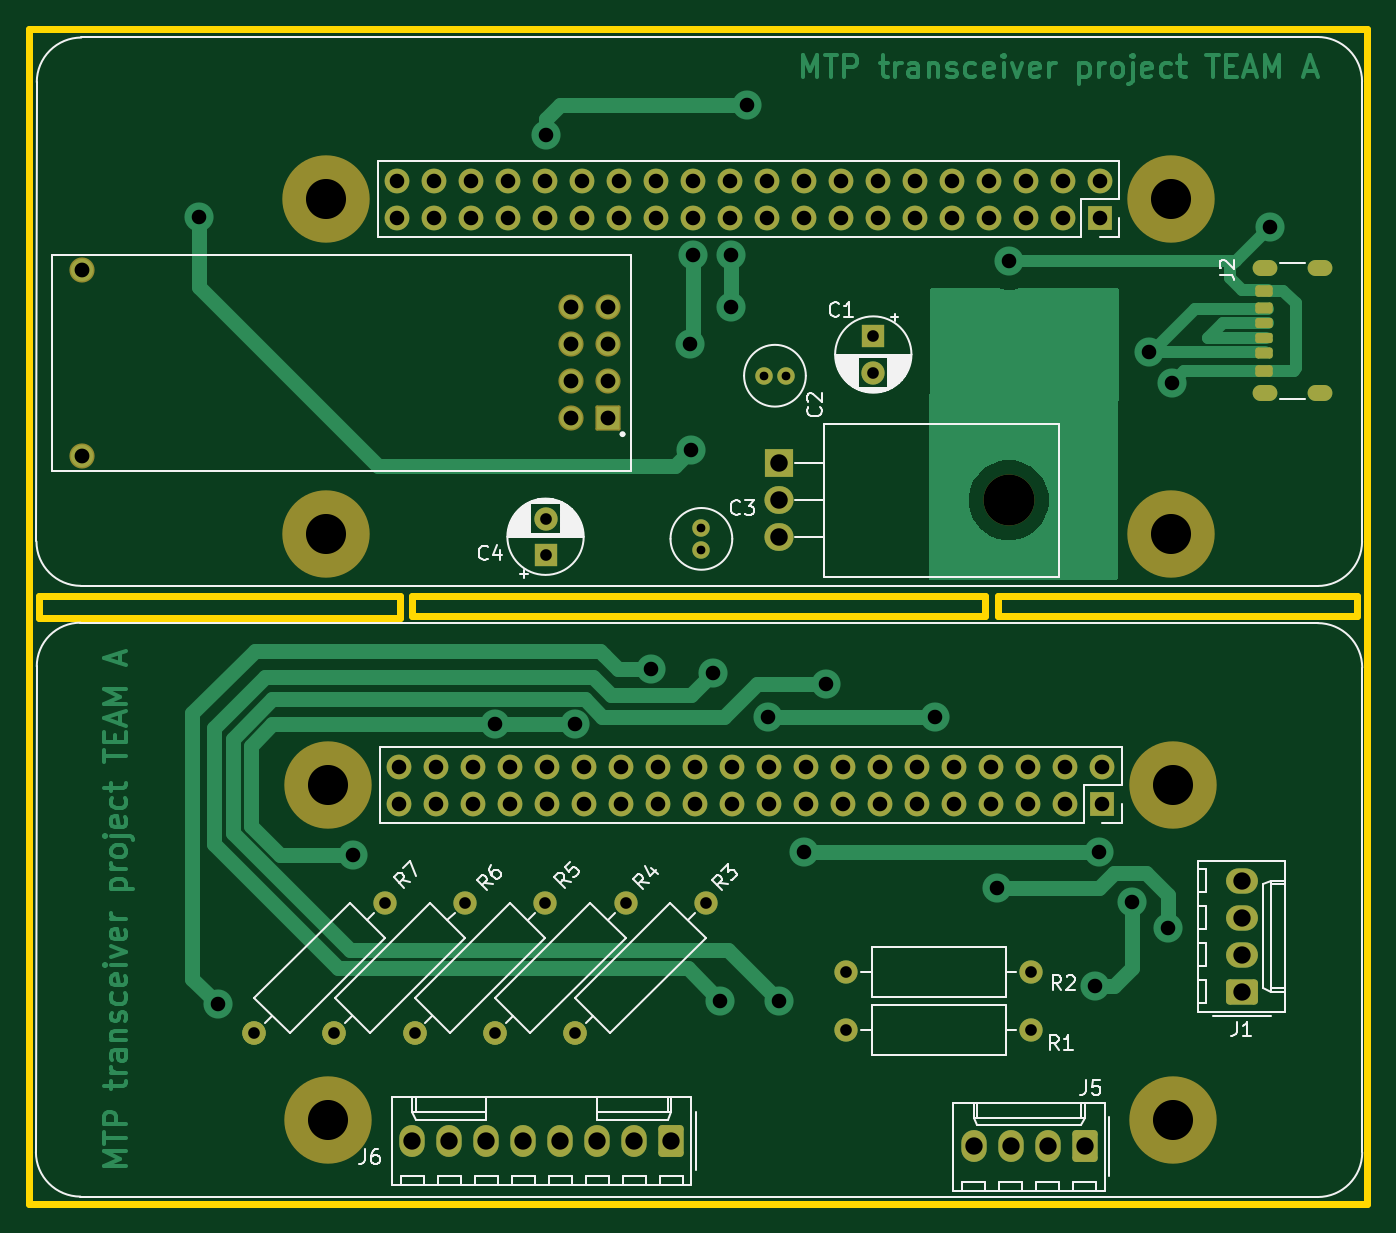
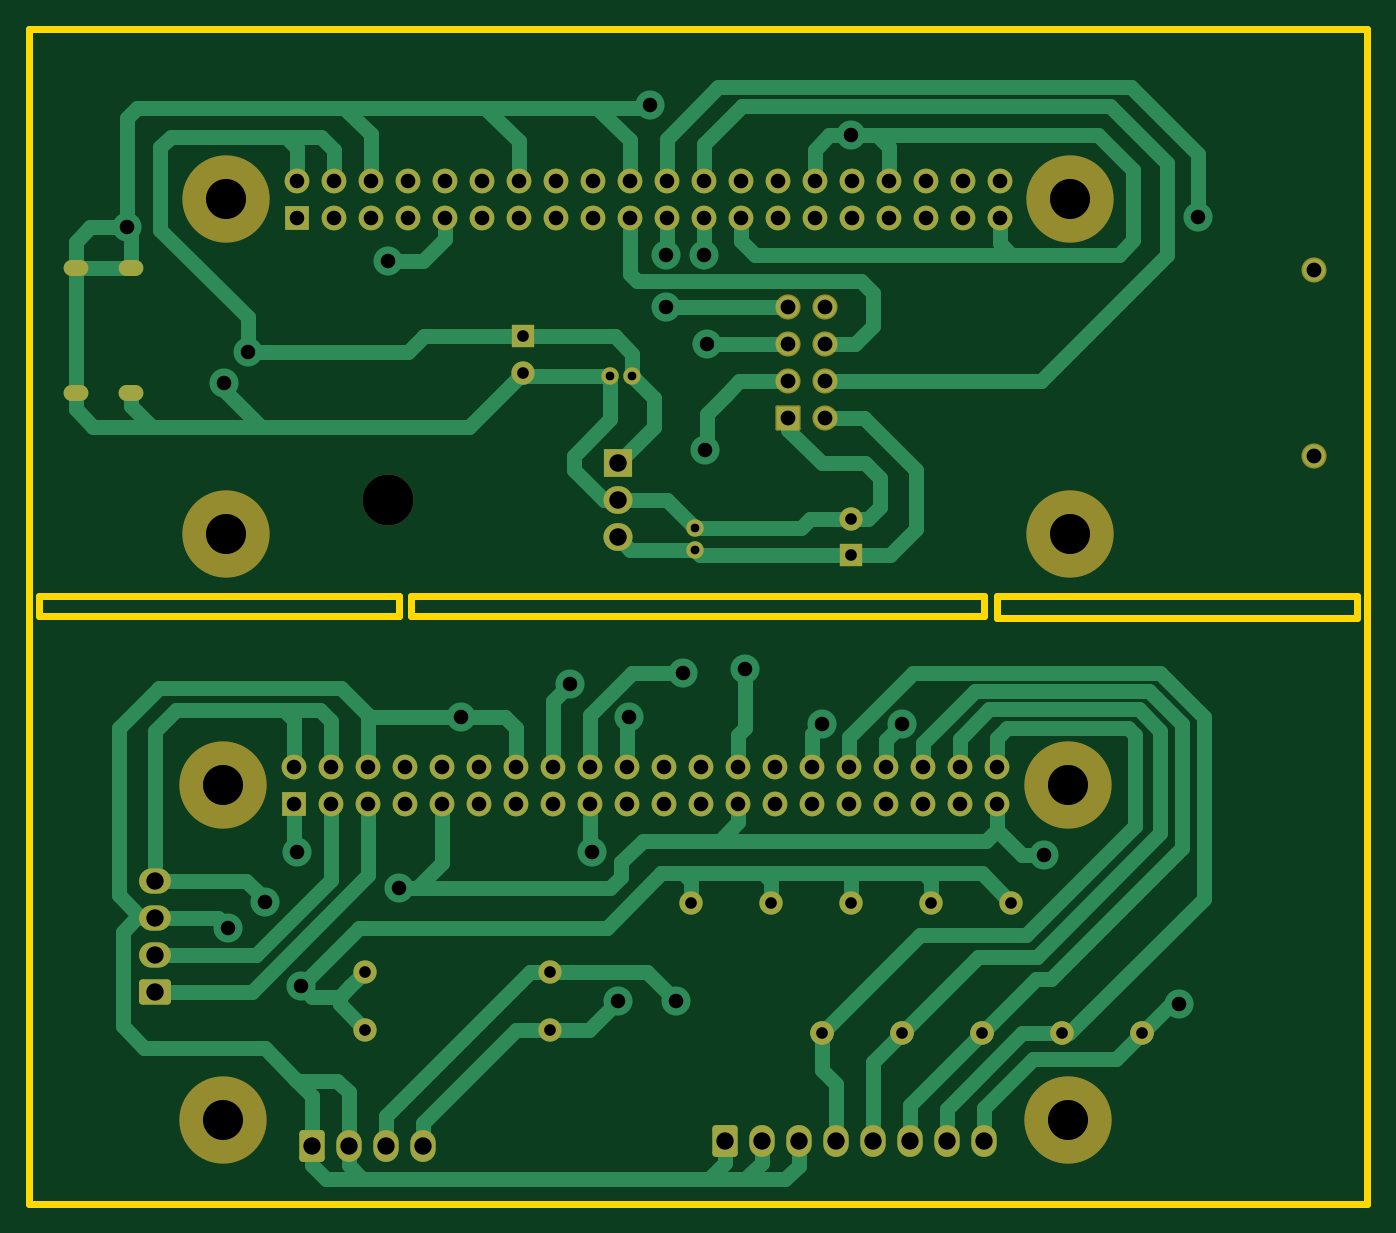
Circuit board: 10 layer files. Board 91.9 x 80.6 mm.
- bottom_copper: raspberry_pi_hat-B_Cu.gbl (23147 bytes)
- bottom_mask: raspberry_pi_hat-B_Mask.gbs (6048 bytes)
- bottom_silk: raspberry_pi_hat-B_Silkscreen.gbo (496 bytes)
- outline: raspberry_pi_hat-Edge_Cuts.gm1 (1045 bytes)
- top_copper: raspberry_pi_hat-F_Cu.gtl (35636 bytes)
- top_mask: raspberry_pi_hat-F_Mask.gts (6864 bytes)
- paste: raspberry_pi_hat-F_Paste.gtp (1993 bytes)
- top_silk: raspberry_pi_hat-F_Silkscreen.gto (39414 bytes)
- drill: raspberry_pi_hat-NPTH.drl (556 bytes)
- drill: raspberry_pi_hat-PTH.drl (3613 bytes)

=== bottom_copper: raspberry_pi_hat-B_Cu.gbl (23147 bytes, source omitted) ===
=== bottom_mask: raspberry_pi_hat-B_Mask.gbs ===
G04 #@! TF.GenerationSoftware,KiCad,Pcbnew,8.0.5*
G04 #@! TF.CreationDate,2024-10-16T23:16:24+02:00*
G04 #@! TF.ProjectId,raspberry_pi_hat,72617370-6265-4727-9279-5f70695f6861,rev?*
G04 #@! TF.SameCoordinates,Original*
G04 #@! TF.FileFunction,Soldermask,Bot*
G04 #@! TF.FilePolarity,Negative*
%FSLAX46Y46*%
G04 Gerber Fmt 4.6, Leading zero omitted, Abs format (unit mm)*
G04 Created by KiCad (PCBNEW 8.0.5) date 2024-10-16 23:16:24*
%MOMM*%
%LPD*%
G01*
G04 APERTURE LIST*
G04 Aperture macros list*
%AMRoundRect*
0 Rectangle with rounded corners*
0 $1 Rounding radius*
0 $2 $3 $4 $5 $6 $7 $8 $9 X,Y pos of 4 corners*
0 Add a 4 corners polygon primitive as box body*
4,1,4,$2,$3,$4,$5,$6,$7,$8,$9,$2,$3,0*
0 Add four circle primitives for the rounded corners*
1,1,$1+$1,$2,$3*
1,1,$1+$1,$4,$5*
1,1,$1+$1,$6,$7*
1,1,$1+$1,$8,$9*
0 Add four rect primitives between the rounded corners*
20,1,$1+$1,$2,$3,$4,$5,0*
20,1,$1+$1,$4,$5,$6,$7,0*
20,1,$1+$1,$6,$7,$8,$9,0*
20,1,$1+$1,$8,$9,$2,$3,0*%
%AMHorizOval*
0 Thick line with rounded ends*
0 $1 width*
0 $2 $3 position (X,Y) of the first rounded end (center of the circle)*
0 $4 $5 position (X,Y) of the second rounded end (center of the circle)*
0 Add line between two ends*
20,1,$1,$2,$3,$4,$5,0*
0 Add two circle primitives to create the rounded ends*
1,1,$1,$2,$3*
1,1,$1,$4,$5*%
G04 Aperture macros list end*
%ADD10O,1.700000X1.700000*%
%ADD11R,1.700000X1.700000*%
%ADD12C,6.000000*%
%ADD13C,1.600000*%
%ADD14HorizOval,1.600000X0.000000X0.000000X0.000000X0.000000X0*%
%ADD15O,1.700000X1.100000*%
%ADD16C,1.200000*%
%ADD17RoundRect,0.250000X0.845000X-0.620000X0.845000X0.620000X-0.845000X0.620000X-0.845000X-0.620000X0*%
%ADD18O,2.190000X1.740000*%
%ADD19O,2.000000X1.905000*%
%ADD20R,2.000000X1.905000*%
%ADD21O,3.500000X3.500000*%
%ADD22C,1.728000*%
%ADD23RoundRect,0.102000X0.762000X0.762000X-0.762000X0.762000X-0.762000X-0.762000X0.762000X-0.762000X0*%
%ADD24RoundRect,0.250000X0.620000X0.845000X-0.620000X0.845000X-0.620000X-0.845000X0.620000X-0.845000X0*%
%ADD25O,1.740000X2.190000*%
%ADD26O,1.600000X1.600000*%
%ADD27R,1.600000X1.600000*%
G04 APERTURE END LIST*
D10*
X109955000Y-172842500D03*
X109955000Y-175382500D03*
X112495000Y-172842500D03*
X112495000Y-175382500D03*
X115035000Y-172842500D03*
X115035000Y-175382500D03*
X117575000Y-172842500D03*
X117575000Y-175382500D03*
X120115000Y-172842500D03*
X120115000Y-175382500D03*
X122655000Y-172842500D03*
X122655000Y-175382500D03*
X125195000Y-172842500D03*
X125195000Y-175382500D03*
X127735000Y-172842500D03*
X127735000Y-175382500D03*
X130275000Y-172842500D03*
X130275000Y-175382500D03*
X132815000Y-172842500D03*
X132815000Y-175382500D03*
X135355000Y-172842500D03*
X135355000Y-175382500D03*
X137895000Y-172842500D03*
X137895000Y-175382500D03*
X140435000Y-172842500D03*
X140435000Y-175382500D03*
X142975000Y-172842500D03*
X142975000Y-175382500D03*
X145515000Y-172842500D03*
X145515000Y-175382500D03*
X148055000Y-172842500D03*
X148055000Y-175382500D03*
X150595000Y-172842500D03*
X150595000Y-175382500D03*
X153135000Y-172842500D03*
X153135000Y-175382500D03*
X155675000Y-172842500D03*
X155675000Y-175382500D03*
X158215000Y-172842500D03*
D11*
X158215000Y-175382500D03*
D12*
X105085000Y-197112500D03*
X163085000Y-197112500D03*
X105085000Y-174112500D03*
X163085000Y-174112500D03*
D10*
X109795000Y-132605000D03*
X109795000Y-135145000D03*
X112335000Y-132605000D03*
X112335000Y-135145000D03*
X114875000Y-132605000D03*
X114875000Y-135145000D03*
X117415000Y-132605000D03*
X117415000Y-135145000D03*
X119955000Y-132605000D03*
X119955000Y-135145000D03*
X122495000Y-132605000D03*
X122495000Y-135145000D03*
X125035000Y-132605000D03*
X125035000Y-135145000D03*
X127575000Y-132605000D03*
X127575000Y-135145000D03*
X130115000Y-132605000D03*
X130115000Y-135145000D03*
X132655000Y-132605000D03*
X132655000Y-135145000D03*
X135195000Y-132605000D03*
X135195000Y-135145000D03*
X137735000Y-132605000D03*
X137735000Y-135145000D03*
X140275000Y-132605000D03*
X140275000Y-135145000D03*
X142815000Y-132605000D03*
X142815000Y-135145000D03*
X145355000Y-132605000D03*
X145355000Y-135145000D03*
X147895000Y-132605000D03*
X147895000Y-135145000D03*
X150435000Y-132605000D03*
X150435000Y-135145000D03*
X152975000Y-132605000D03*
X152975000Y-135145000D03*
X155515000Y-132605000D03*
X155515000Y-135145000D03*
X158055000Y-132605000D03*
D11*
X158055000Y-135145000D03*
D12*
X104925000Y-156875000D03*
X162925000Y-156875000D03*
X104925000Y-133875000D03*
X162925000Y-133875000D03*
D13*
X119990128Y-182172372D03*
D14*
X111009872Y-191152628D03*
D15*
X169400000Y-147220000D03*
X173200000Y-147220000D03*
X169400000Y-138580000D03*
X173200000Y-138580000D03*
D16*
X130700000Y-157950000D03*
X130700000Y-156450000D03*
D17*
X167790000Y-188292500D03*
D18*
X167790000Y-185752500D03*
X167790000Y-183212500D03*
X167790000Y-180672500D03*
D19*
X136000000Y-157080000D03*
X136000000Y-154540000D03*
D20*
X136000000Y-152000000D03*
D21*
X151800000Y-154540000D03*
D13*
X108990128Y-182172372D03*
D14*
X100009872Y-191152628D03*
D22*
X88187500Y-138712500D03*
X88187500Y-151512500D03*
X121747600Y-141292500D03*
X124287500Y-141292500D03*
X121747600Y-143832500D03*
X124287500Y-143832500D03*
X121747600Y-146372500D03*
X124287500Y-146372500D03*
X121747600Y-148912500D03*
D23*
X124287500Y-148912500D03*
D24*
X157000000Y-198912500D03*
D25*
X154460000Y-198912500D03*
X151920000Y-198912500D03*
X149380000Y-198912500D03*
D13*
X125500000Y-182172372D03*
D14*
X116519744Y-191152628D03*
D24*
X128640000Y-198537500D03*
D25*
X126100000Y-198537500D03*
X123560000Y-198537500D03*
X121020000Y-198537500D03*
X118480000Y-198537500D03*
X115940000Y-198537500D03*
X113400000Y-198537500D03*
X110860000Y-198537500D03*
D13*
X114490128Y-182172372D03*
D14*
X105509872Y-191152628D03*
D13*
X153350000Y-186912500D03*
D26*
X140650000Y-186912500D03*
D27*
X142500000Y-143294888D03*
D13*
X142500000Y-145794888D03*
X153350000Y-190912500D03*
D26*
X140650000Y-190912500D03*
D27*
X120000000Y-158305112D03*
D13*
X120000000Y-155805112D03*
D16*
X135000000Y-146000000D03*
X136500000Y-146000000D03*
D14*
X122009872Y-191152628D03*
D13*
X130990128Y-182172372D03*
M02*

=== bottom_silk: raspberry_pi_hat-B_Silkscreen.gbo ===
G04 #@! TF.GenerationSoftware,KiCad,Pcbnew,8.0.5*
G04 #@! TF.CreationDate,2024-10-16T23:16:24+02:00*
G04 #@! TF.ProjectId,raspberry_pi_hat,72617370-6265-4727-9279-5f70695f6861,rev?*
G04 #@! TF.SameCoordinates,Original*
G04 #@! TF.FileFunction,Legend,Bot*
G04 #@! TF.FilePolarity,Positive*
%FSLAX46Y46*%
G04 Gerber Fmt 4.6, Leading zero omitted, Abs format (unit mm)*
G04 Created by KiCad (PCBNEW 8.0.5) date 2024-10-16 23:16:24*
%MOMM*%
%LPD*%
G01*
G04 APERTURE LIST*
G04 APERTURE END LIST*
M02*

=== outline: raspberry_pi_hat-Edge_Cuts.gm1 ===
G04 #@! TF.GenerationSoftware,KiCad,Pcbnew,8.0.5*
G04 #@! TF.CreationDate,2024-10-16T23:16:24+02:00*
G04 #@! TF.ProjectId,raspberry_pi_hat,72617370-6265-4727-9279-5f70695f6861,rev?*
G04 #@! TF.SameCoordinates,Original*
G04 #@! TF.FileFunction,Profile,NP*
%FSLAX46Y46*%
G04 Gerber Fmt 4.6, Leading zero omitted, Abs format (unit mm)*
G04 Created by KiCad (PCBNEW 8.0.5) date 2024-10-16 23:16:24*
%MOMM*%
%LPD*%
G01*
G04 APERTURE LIST*
G04 #@! TA.AperFunction,Profile*
%ADD10C,0.500000*%
G04 #@! TD*
G04 APERTURE END LIST*
D10*
X151050000Y-161100000D02*
X175700000Y-161100000D01*
X175700000Y-162500000D01*
X151050000Y-162500000D01*
X151050000Y-161100000D01*
X110850000Y-161100000D02*
X150200000Y-161100000D01*
X150200000Y-162500000D01*
X110850000Y-162500000D01*
X110850000Y-161100000D01*
X84550000Y-122200000D02*
X176400000Y-122200000D01*
X176400000Y-202850000D01*
X84550000Y-202850000D01*
X84550000Y-122200000D01*
X85250000Y-161100000D02*
X110000000Y-161100000D01*
X110000000Y-162600000D01*
X85250000Y-162600000D01*
X85250000Y-161100000D01*
M02*

=== top_copper: raspberry_pi_hat-F_Cu.gtl (35636 bytes, source omitted) ===
=== top_mask: raspberry_pi_hat-F_Mask.gts (6864 bytes, source omitted) ===
=== paste: raspberry_pi_hat-F_Paste.gtp (1993 bytes, source withheld) ===
=== top_silk: raspberry_pi_hat-F_Silkscreen.gto (39414 bytes, source omitted) ===
=== drill: raspberry_pi_hat-NPTH.drl ===
M48
; DRILL file {KiCad 8.0.5} date 2024-10-16T23:15:54+0200
; FORMAT={-:-/ absolute / metric / decimal}
; #@! TF.CreationDate,2024-10-16T23:15:54+02:00
; #@! TF.GenerationSoftware,Kicad,Pcbnew,8.0.5
; #@! TF.FileFunction,NonPlated,1,2,NPTH
FMAT,2
METRIC
; #@! TA.AperFunction,NonPlated,NPTH,ComponentDrill
T1C2.750
; #@! TA.AperFunction,NonPlated,NPTH,ComponentDrill
T2C3.500
%
G90
G05
T1
X104.925Y-133.875
X104.925Y-156.875
X105.085Y-174.112
X105.085Y-197.112
X162.925Y-133.875
X162.925Y-156.875
X163.085Y-174.112
X163.085Y-197.112
T2
X151.8Y-154.54
M30

=== drill: raspberry_pi_hat-PTH.drl ===
M48
; DRILL file {KiCad 8.0.5} date 2024-10-16T23:15:54+0200
; FORMAT={-:-/ absolute / metric / decimal}
; #@! TF.CreationDate,2024-10-16T23:15:54+02:00
; #@! TF.GenerationSoftware,Kicad,Pcbnew,8.0.5
; #@! TF.FileFunction,Plated,1,2,PTH
FMAT,2
METRIC
; #@! TA.AperFunction,Plated,PTH,ComponentDrill
T1C0.600
; #@! TA.AperFunction,Plated,PTH,ComponentDrill
T2C0.800
; #@! TA.AperFunction,Plated,PTH,ViaDrill
T3C1.000
; #@! TA.AperFunction,Plated,PTH,ComponentDrill
T4C1.000
; #@! TA.AperFunction,Plated,PTH,ComponentDrill
T5C1.016
; #@! TA.AperFunction,Plated,PTH,ComponentDrill
T6C1.190
; #@! TA.AperFunction,Plated,PTH,ComponentDrill
T7C1.200
%
G90
G05
T1
X130.7Y-156.45
X130.7Y-157.95
X135.0Y-146.0
X136.5Y-146.0
T2
X100.01Y-191.153
X105.51Y-191.153
X108.99Y-182.172
X111.01Y-191.153
X114.49Y-182.172
X116.52Y-191.153
X119.99Y-182.172
X120.0Y-155.805
X120.0Y-158.305
X122.01Y-191.153
X125.5Y-182.172
X130.99Y-182.172
X140.65Y-186.912
X140.65Y-190.912
X142.5Y-143.295
X142.5Y-145.795
X153.35Y-186.912
X153.35Y-190.912
T3
X96.2Y-135.1
X97.5Y-189.162
X106.75Y-178.912
X116.5Y-169.912
X120.0Y-129.5
X122.0Y-169.912
X127.25Y-166.162
X129.9Y-143.832
X130.0Y-151.1
X130.1Y-137.7
X131.5Y-166.412
X132.0Y-188.912
X132.7Y-137.7
X132.7Y-141.3
X133.8Y-127.4
X135.25Y-169.412
X136.0Y-188.912
X137.75Y-178.662
X139.25Y-167.162
X146.75Y-169.412
X151.0Y-181.162
X151.8Y-138.1
X157.75Y-187.912
X158.0Y-178.662
X160.25Y-182.162
X161.4Y-144.4
X162.75Y-183.912
X163.0Y-146.5
X169.7Y-135.8
T4
X109.795Y-132.605
X109.795Y-135.145
X109.955Y-172.843
X109.955Y-175.382
X112.335Y-132.605
X112.335Y-135.145
X112.495Y-172.843
X112.495Y-175.382
X114.875Y-132.605
X114.875Y-135.145
X115.035Y-172.843
X115.035Y-175.382
X117.415Y-132.605
X117.415Y-135.145
X117.575Y-172.843
X117.575Y-175.382
X119.955Y-132.605
X119.955Y-135.145
X120.115Y-172.843
X120.115Y-175.382
X122.495Y-132.605
X122.495Y-135.145
X122.655Y-172.843
X122.655Y-175.382
X125.035Y-132.605
X125.035Y-135.145
X125.195Y-172.843
X125.195Y-175.382
X127.575Y-132.605
X127.575Y-135.145
X127.735Y-172.843
X127.735Y-175.382
X130.115Y-132.605
X130.115Y-135.145
X130.275Y-172.843
X130.275Y-175.382
X132.655Y-132.605
X132.655Y-135.145
X132.815Y-172.843
X132.815Y-175.382
X135.195Y-132.605
X135.195Y-135.145
X135.355Y-172.843
X135.355Y-175.382
X137.735Y-132.605
X137.735Y-135.145
X137.895Y-172.843
X137.895Y-175.382
X140.275Y-132.605
X140.275Y-135.145
X140.435Y-172.843
X140.435Y-175.382
X142.815Y-132.605
X142.815Y-135.145
X142.975Y-172.843
X142.975Y-175.382
X145.355Y-132.605
X145.355Y-135.145
X145.515Y-172.843
X145.515Y-175.382
X147.895Y-132.605
X147.895Y-135.145
X148.055Y-172.843
X148.055Y-175.382
X150.435Y-132.605
X150.435Y-135.145
X150.595Y-172.843
X150.595Y-175.382
X152.975Y-132.605
X152.975Y-135.145
X153.135Y-172.843
X153.135Y-175.382
X155.515Y-132.605
X155.515Y-135.145
X155.675Y-172.843
X155.675Y-175.382
X158.055Y-132.605
X158.055Y-135.145
X158.215Y-172.843
X158.215Y-175.382
T5
X88.188Y-138.713
X88.188Y-151.512
X121.748Y-141.292
X121.748Y-143.832
X121.748Y-146.373
X121.748Y-148.912
X124.287Y-141.292
X124.287Y-143.832
X124.287Y-146.373
X124.287Y-148.912
T6
X110.86Y-198.537
X113.4Y-198.537
X115.94Y-198.537
X118.48Y-198.537
X121.02Y-198.537
X123.56Y-198.537
X126.1Y-198.537
X128.64Y-198.537
X149.38Y-198.912
X151.92Y-198.912
X154.46Y-198.912
X157.0Y-198.912
X167.79Y-180.672
X167.79Y-183.213
X167.79Y-185.752
X167.79Y-188.292
T7
X136.0Y-152.0
X136.0Y-154.54
X136.0Y-157.08
T1
G00X169.1Y-138.58
M15
G01X169.7Y-138.58
M16
G05
G00X169.1Y-147.22
M15
G01X169.7Y-147.22
M16
G05
G00X172.9Y-138.58
M15
G01X173.5Y-138.58
M16
G05
G00X172.9Y-147.22
M15
G01X173.5Y-147.22
M16
G05
M30

